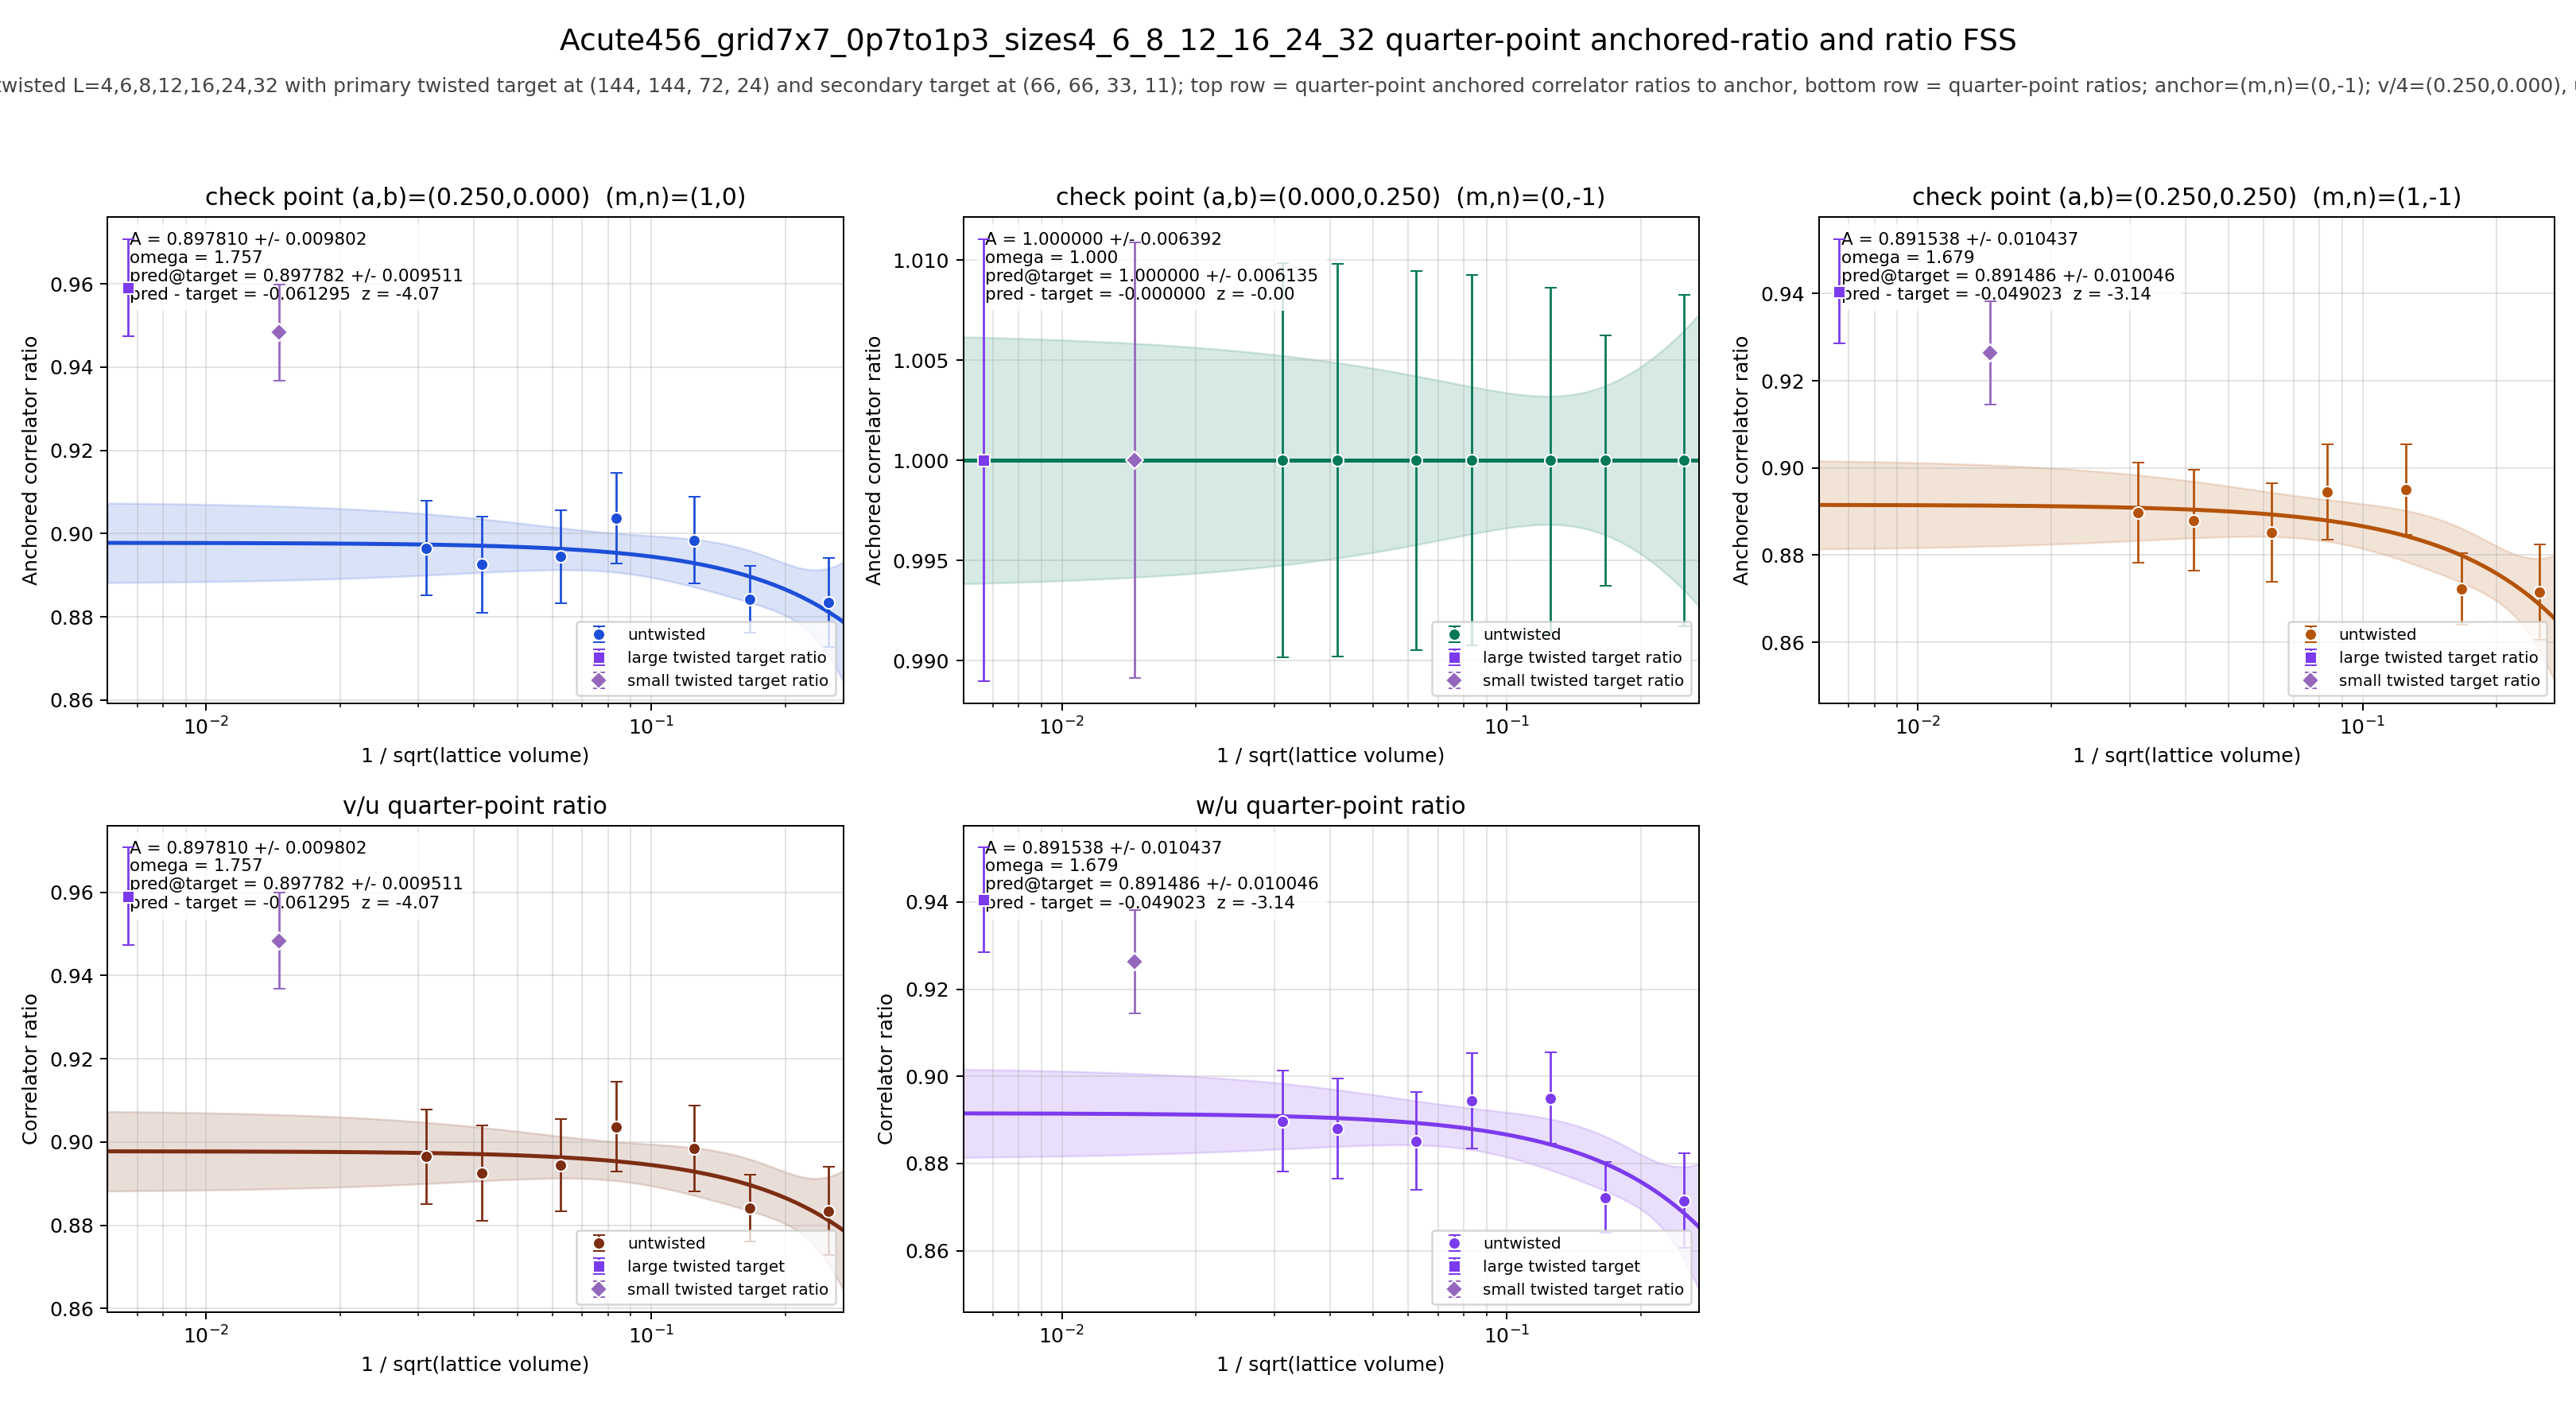

Values plotted in this chart, from the file beside it:
panel	series	x	y	sigma	fit_A	fit_sigma_A	fit_omega	pred_target	pred_target_sigma	delta_target	z_target	twisted_x	twisted_y	twisted_sigma
v/4	untwisted	0.25	0.8834	0.01064	0.8978	0.009802	1.757	0.8978	0.009511	-0.06129	-4.072	0.006672	0.9591	0.01167
v/4	untwisted	0.1667	0.8842	0.007992	0.8978	0.009802	1.757	0.8978	0.009511	-0.06129	-4.072	0.006672	0.9591	0.01167
v/4	untwisted	0.125	0.8984	0.01036	0.8978	0.009802	1.757	0.8978	0.009511	-0.06129	-4.072	0.006672	0.9591	0.01167
v/4	untwisted	0.08333	0.9037	0.01081	0.8978	0.009802	1.757	0.8978	0.009511	-0.06129	-4.072	0.006672	0.9591	0.01167
v/4	untwisted	0.0625	0.8945	0.01109	0.8978	0.009802	1.757	0.8978	0.009511	-0.06129	-4.072	0.006672	0.9591	0.01167
v/4	untwisted	0.04167	0.8926	0.0115	0.8978	0.009802	1.757	0.8978	0.009511	-0.06129	-4.072	0.006672	0.9591	0.01167
v/4	untwisted	0.03125	0.8965	0.01139	0.8978	0.009802	1.757	0.8978	0.009511	-0.06129	-4.072	0.006672	0.9591	0.01167
v/4	twisted	0.006672	0.9591	0.01167	0.8978	0.009802	1.757	0.8978	0.009511	-0.06129	-4.072	0.006672	0.9591	0.01167
u/4	untwisted	0.25	1	0.008265	1	0.006392	1	1	0.006135	-0.0000000000	-0.0000000000	0.006672	1	0.01104
u/4	untwisted	0.1667	1	0.006242	1	0.006392	1	1	0.006135	-0.0000000000	-0.0000000000	0.006672	1	0.01104
u/4	untwisted	0.125	1	0.008603	1	0.006392	1	1	0.006135	-0.0000000000	-0.0000000000	0.006672	1	0.01104
u/4	untwisted	0.08333	1	0.009241	1	0.006392	1	1	0.006135	-0.0000000000	-0.0000000000	0.006672	1	0.01104
u/4	untwisted	0.0625	1	0.009457	1	0.006392	1	1	0.006135	-0.0000000000	-0.0000000000	0.006672	1	0.01104
u/4	untwisted	0.04167	1	0.009806	1	0.006392	1	1	0.006135	-0.0000000000	-0.0000000000	0.006672	1	0.01104
u/4	untwisted	0.03125	1	0.009829	1	0.006392	1	1	0.006135	-0.0000000000	-0.0000000000	0.006672	1	0.01104
u/4	twisted	0.006672	1	0.01104	1	0.006392	1	1	0.006135	-0.0000000000	-0.0000000000	0.006672	1	0.01104
w/4	untwisted	0.25	0.8715	0.01086	0.8915	0.01044	1.679	0.8915	0.01005	-0.04902	-3.138	0.006672	0.9405	0.01196
w/4	untwisted	0.1667	0.8722	0.00814	0.8915	0.01044	1.679	0.8915	0.01005	-0.04902	-3.138	0.006672	0.9405	0.01196
w/4	untwisted	0.125	0.895	0.01045	0.8915	0.01044	1.679	0.8915	0.01005	-0.04902	-3.138	0.006672	0.9405	0.01196
w/4	untwisted	0.08333	0.8944	0.01092	0.8915	0.01044	1.679	0.8915	0.01005	-0.04902	-3.138	0.006672	0.9405	0.01196
w/4	untwisted	0.0625	0.8851	0.01125	0.8915	0.01044	1.679	0.8915	0.01005	-0.04902	-3.138	0.006672	0.9405	0.01196
w/4	untwisted	0.04167	0.888	0.01153	0.8915	0.01044	1.679	0.8915	0.01005	-0.04902	-3.138	0.006672	0.9405	0.01196
w/4	untwisted	0.03125	0.8897	0.01153	0.8915	0.01044	1.679	0.8915	0.01005	-0.04902	-3.138	0.006672	0.9405	0.01196
w/4	twisted	0.006672	0.9405	0.01196	0.8915	0.01044	1.679	0.8915	0.01005	-0.04902	-3.138	0.006672	0.9405	0.01196
(v/4)/(u/4)	untwisted	0.25	0.8834	0.01064	0.8978	0.009802	1.757	0.8978	0.009511	-0.06129	-4.072	0.006672	0.9591	0.01167
(v/4)/(u/4)	untwisted	0.1667	0.8842	0.007992	0.8978	0.009802	1.757	0.8978	0.009511	-0.06129	-4.072	0.006672	0.9591	0.01167
(v/4)/(u/4)	untwisted	0.125	0.8984	0.01036	0.8978	0.009802	1.757	0.8978	0.009511	-0.06129	-4.072	0.006672	0.9591	0.01167
(v/4)/(u/4)	untwisted	0.08333	0.9037	0.01081	0.8978	0.009802	1.757	0.8978	0.009511	-0.06129	-4.072	0.006672	0.9591	0.01167
(v/4)/(u/4)	untwisted	0.0625	0.8945	0.01109	0.8978	0.009802	1.757	0.8978	0.009511	-0.06129	-4.072	0.006672	0.9591	0.01167
(v/4)/(u/4)	untwisted	0.04167	0.8926	0.0115	0.8978	0.009802	1.757	0.8978	0.009511	-0.06129	-4.072	0.006672	0.9591	0.01167
(v/4)/(u/4)	untwisted	0.03125	0.8965	0.01139	0.8978	0.009802	1.757	0.8978	0.009511	-0.06129	-4.072	0.006672	0.9591	0.01167
(v/4)/(u/4)	twisted	0.006672	0.9591	0.01167	0.8978	0.009802	1.757	0.8978	0.009511	-0.06129	-4.072	0.006672	0.9591	0.01167
(w/4)/(u/4)	untwisted	0.25	0.8715	0.01086	0.8915	0.01044	1.679	0.8915	0.01005	-0.04902	-3.138	0.006672	0.9405	0.01196
(w/4)/(u/4)	untwisted	0.1667	0.8722	0.00814	0.8915	0.01044	1.679	0.8915	0.01005	-0.04902	-3.138	0.006672	0.9405	0.01196
(w/4)/(u/4)	untwisted	0.125	0.895	0.01045	0.8915	0.01044	1.679	0.8915	0.01005	-0.04902	-3.138	0.006672	0.9405	0.01196
(w/4)/(u/4)	untwisted	0.08333	0.8944	0.01092	0.8915	0.01044	1.679	0.8915	0.01005	-0.04902	-3.138	0.006672	0.9405	0.01196
(w/4)/(u/4)	untwisted	0.0625	0.8851	0.01125	0.8915	0.01044	1.679	0.8915	0.01005	-0.04902	-3.138	0.006672	0.9405	0.01196
(w/4)/(u/4)	untwisted	0.04167	0.888	0.01153	0.8915	0.01044	1.679	0.8915	0.01005	-0.04902	-3.138	0.006672	0.9405	0.01196
(w/4)/(u/4)	untwisted	0.03125	0.8897	0.01153	0.8915	0.01044	1.679	0.8915	0.01005	-0.04902	-3.138	0.006672	0.9405	0.01196
(w/4)/(u/4)	twisted	0.006672	0.9405	0.01196	0.8915	0.01044	1.679	0.8915	0.01005	-0.04902	-3.138	0.006672	0.9405	0.01196
